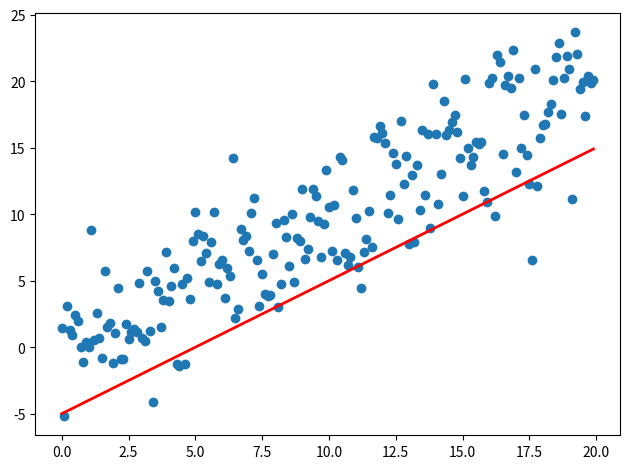

The script that saved this image:
import sys
import numpy as np
import matplotlib.pyplot as plt
from matplotlib.animation import FuncAnimation
import seaborn

fig, ax = plt.subplots()
fig.set_tight_layout(True)

# Query the figure's on-screen size and DPI. Note that when saving the figure to
# a file, we need to provide a DPI for that separately.
print('fig size: {0} DPI, size in inches {1}'.format(
    fig.get_dpi(), fig.get_size_inches()))

# Plot a scatter that persists (isn't redrawn) and the initial line.
x = np.arange(0, 20, 0.1)
ax.scatter(x, x + np.random.normal(0, 3.0, len(x)))
line, = ax.plot(x, x - 5, 'r-', linewidth=2)

def update(i):
    label = 'timestep {0}'.format(i)
    print(label)
    # Update the line and the axes (with a new xlabel). Return a tuple of
    # "artists" that have to be redrawn for this frame.
    line.set_ydata(x - 5 + i)
    ax.set_xlabel(label)
    return line, ax

if __name__ == '__main__':
    # FuncAnimation will call the 'update' function for each frame; here
    # animating over 10 frames, with an interval of 200ms between frames.
    anim = FuncAnimation(fig, update, frames=np.arange(0, 10), interval=200)
    if len(sys.argv) > 1 and sys.argv[1] == 'save':
        anim.save('line.gif', dpi=80, writer='imagemagick')
    else:
        # plt.show() will just loop the animation forever.
        plt.show()
